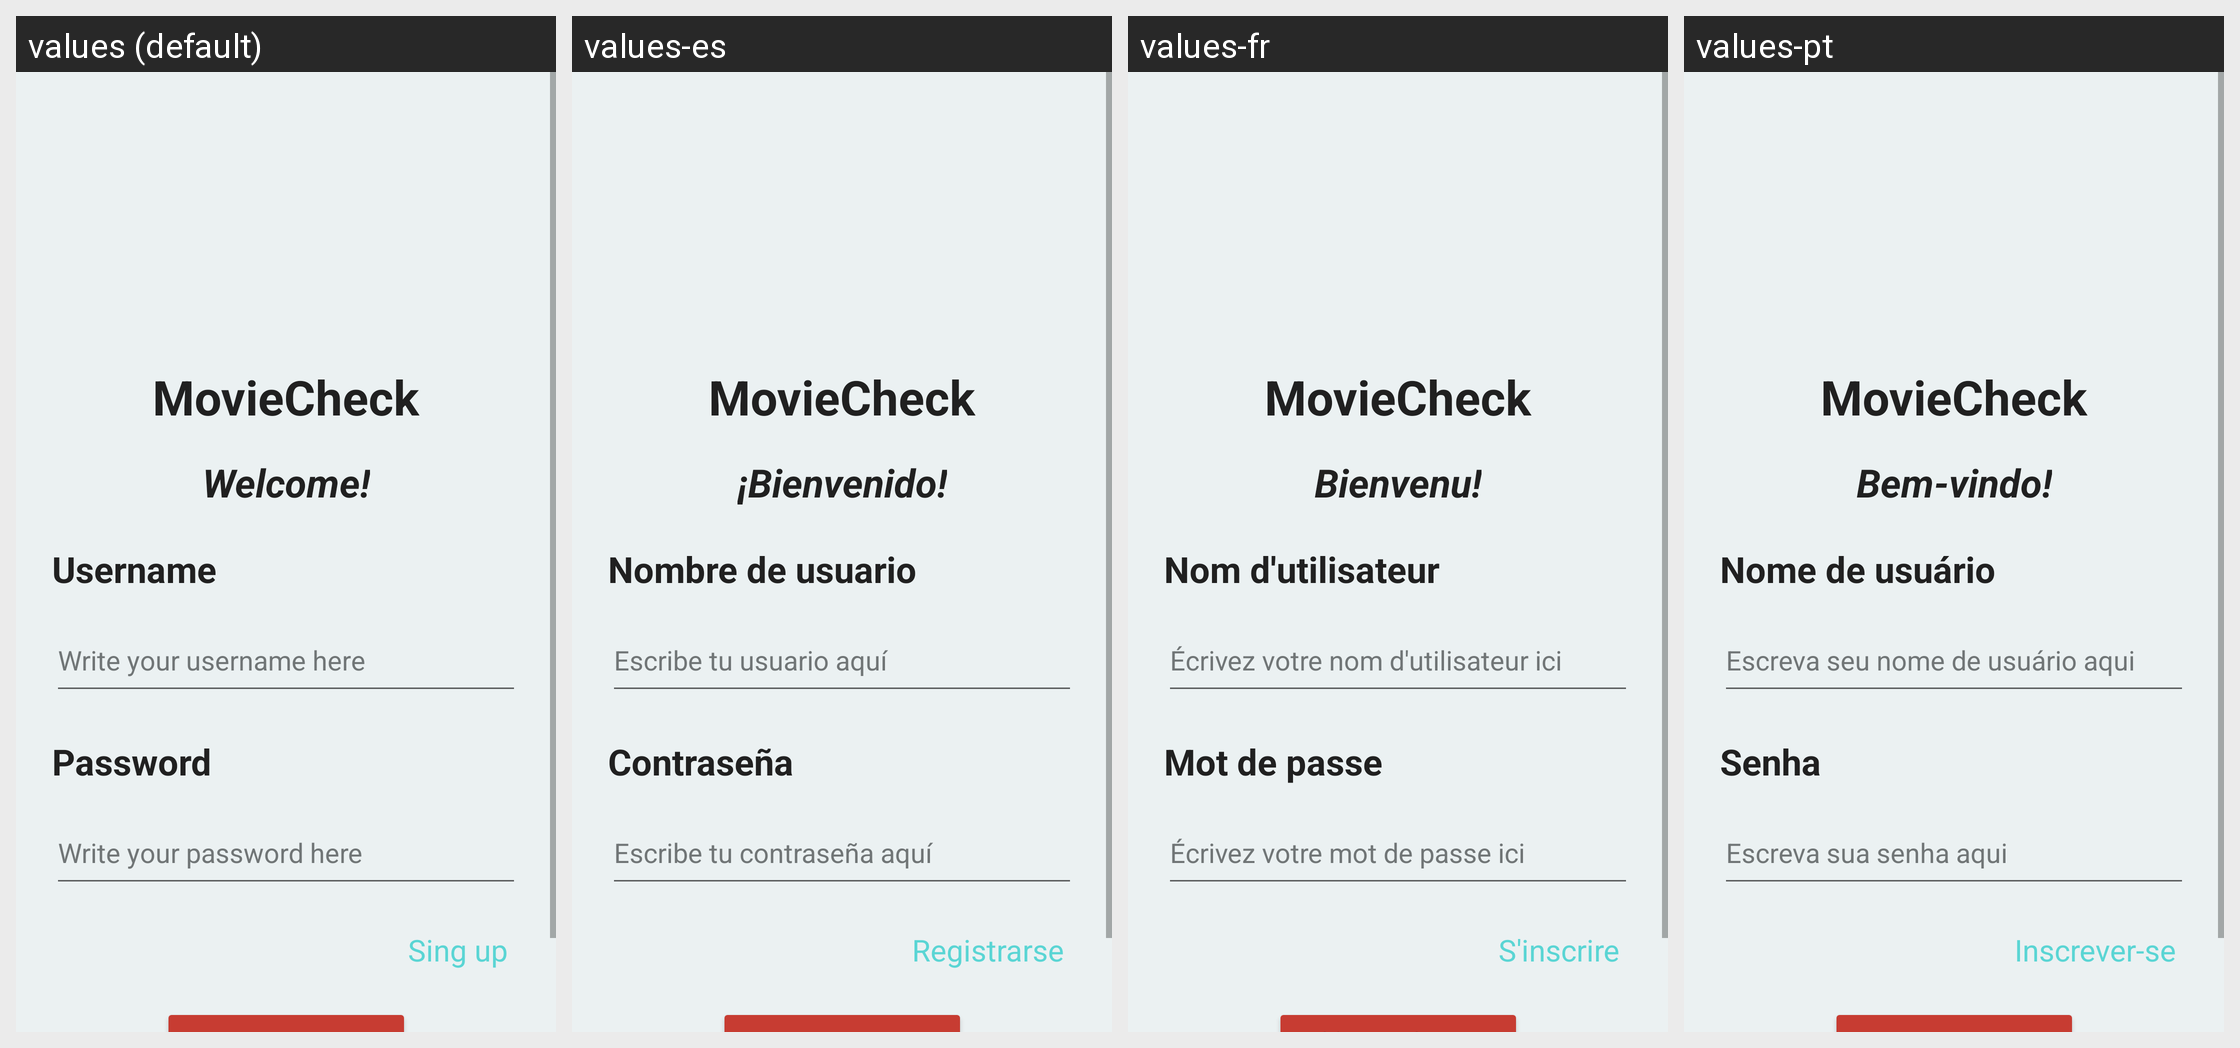

Strings drawn on this Android screen and how each of the app's shown locales translates them:
Android screen res/layout/activity_login.xml rendered under 4 locales, left to right: values (default), values-es, values-fr, values-pt. Device: Nexus 5 (rendered at 1080×1920; each locale shown at half size, 540×960, under a caption strip naming it); theme Theme.MovieCheck.
Strings drawn on this screen, with the default value and each locale's value (text and hints the layout hard-codes appear in the picture but are not listed):

app_name
  values: MovieCheck
  values-es: MovieCheck
  values-fr: MovieCheck
  values-pt: MovieCheck

login_welcome
  values: Welcome!
  values-es: ¡Bienvenido!
  values-fr: Bienvenu!
  values-pt: Bem-vindo!

username
  values: Username
  values-es: Nombre de usuario
  values-fr: Nom d'utilisateur
  values-pt: Nome de usuário

password_input
  values: Write your password here
  values-es: Escribe tu contraseña aquí
  values-fr: Écrivez votre mot de passe ici
  values-pt: Escreva sua senha aqui

password
  values: Password
  values-es: Contraseña
  values-fr: Mot de passe
  values-pt: Senha

user_input
  values: Write your username here
  values-es: Escribe tu usuario aquí
  values-fr: Écrivez votre nom d'utilisateur ici
  values-pt: Escreva seu nome de usuário aqui

login_login
  values: Log in
  values-es: Iniciar sesión
  values-fr: Commencer la session
  values-pt: Iniciar sessão

register
  values: Sing up
  values-es: Registrarse
  values-fr: S'inscrire
  values-pt: Inscrever-se
